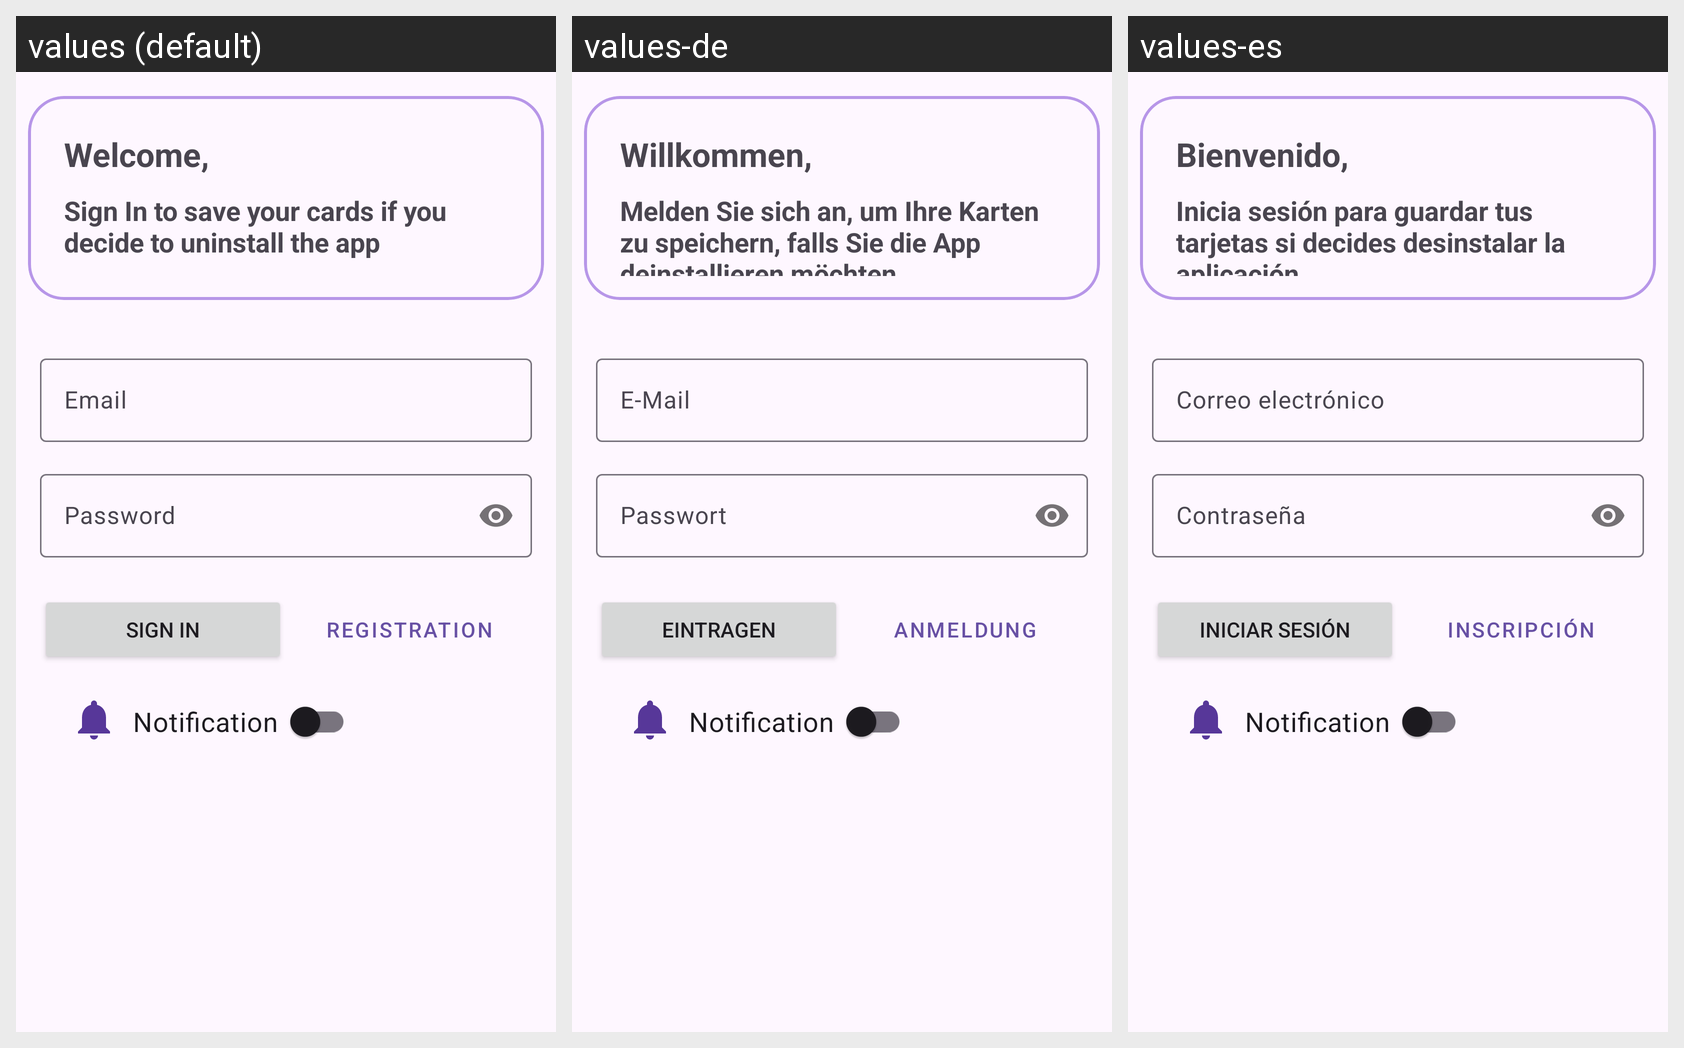

The Android screen above is rendered under several locales of the same app. Produce the string resources it draws, with the default and per-locale values.
Android screen res/layout/fragment_sign_in.xml rendered under 3 locales, left to right: values (default), values-de, values-es. Device: Nexus 5 (rendered at 1080×1920; each locale shown at half size, 540×960, under a caption strip naming it); theme Theme.Cards.
Other locales in the repository, not shown: values-fr, values-ru, values-uk.
Strings drawn on this screen, with the default value and each locale's value (text and hints the layout hard-codes, and strings that could not be matched under every locale, appear in the picture but are not listed):

welcome
  values: Welcome,
  values-de: Willkommen,
  values-es: Bienvenido,

saving_cards
  values: Sign In to save your cards if you decide to uninstall the app
  values-de: Melden Sie sich an, um Ihre Karten zu speichern, falls Sie die App deinstallieren möchten.
  values-es: Inicia sesión para guardar tus tarjetas si decides desinstalar la aplicación

email
  values: Email
  values-de: E-Mail
  values-es: Correo electrónico

password
  values: Password
  values-de: Passwort
  values-es: Contraseña

sign_in
  values: Sign In
  values-de: Eintragen
  values-es: Iniciar sesión

notification
  values: Notification
  values-de: Notification
  values-es: Notification

registration
  values: Registration
  values-de: Anmeldung
  values-es: Inscripción
